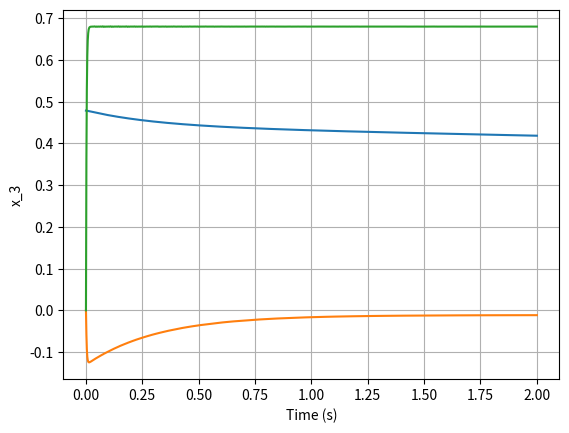

Python code for this plot:
from scipy.integrate import solve_ivp
import numpy as np
import matplotlib.pyplot as plt


class WoodenBall:

    def __init__(self,
                 m=0.425,                    # m
                 g=9.81,                  # g
                 d=0.42,           # d
                 delta=0.65,          # delta
                 r=0.125,                  # r
                 R=53,                 # R
                 nominal_inductance=0.120,      # L_0
                 inductance_constant=0.025,      # L_1
                 alpha=1.2,   # alpha
                 c=6.815,  # c/1000 so it is in terms of kg
                 k=1880,         # k
                 b=10.4,             # b
                 phi=0.73303,                        # phi angle
                 # v=36.04,                 # V
                 x_1_position=0.47861,        # x_1
                 x_2=0,                 # x_2
                 x_3=0                  # x_3
                 ):

        self.__mass = m
        self.__gravity = g
        self.__natural_length = d
        self.__magnet_position = delta
        self.__radius = r
        self.__resistance = R
        self.__nominal_inductance = nominal_inductance
        self.__inductance_constant = inductance_constant
        self.__inductance_exp_constant = alpha
        self.__electromagnet_constant = c
        self.__spring_stiffness = k
        self.__damper_coeff = b
        self.__phi = phi
        # self.__voltage = v
        self.x_1 = x_1_position
        self.x_2 = x_2
        self.x_3 = x_3

    def move(self, voltage, dt):         # where dt denotes time interval

        # STEP 1: Define the system dynamics
        def system_dynamics(_t, z):
            x_2 = z[1]
            x_3 = z[2]
            return [x_2,
                    (5 / 7 * self.__mass) * ((self.__electromagnet_constant * (x_3 ** 2) / (self.__magnet_position - self.x_1) ** 2)
                                             + (self.__mass * self.__gravity * np.sin(self.__phi)) - (self.__damper_coeff * x_2) -
                                             (self.__spring_stiffness*(self.x_1 - self.__natural_length))),
                    (voltage - (x_3 * self.__resistance)) /
                    (self.__nominal_inductance + (self.__inductance_constant * np.exp(-self.__inductance_exp_constant*(self.__magnet_position - self.x_1))))
                    ]

        # STEP 2: Define the initial conditions, z(0)
        z_initial = [self.x_1,
                     self.x_2,
                     self.x_3]

        # STEP 3: Call solve_ivp ~ solves equations
        __num_points = 1000     # Resolution of the solution
        solution = solve_ivp(system_dynamics,
                             [0, dt],
                             z_initial,
                             t_eval=np.linspace(0, dt, __num_points))

        self.x_1 = solution.y[0][-1]   # [-1] represents last element in the array
        self.x_2 = solution.y[1][-1]
        self.x_3 = solution.y[2][-1]

        # STEP 4: Plot solutions - plots open one after the other

        # plot x vs time
        plt.plot(solution.t, solution.y[0].T)
        plt.grid()
        plt.xlabel('Time (s)')
        plt.ylabel('x_1 (m)')
        plt.show()

        # plot y vs time
        plt.plot(solution.t, solution.y[1].T)
        plt.grid()
        plt.xlabel('Time (s)')
        plt.ylabel('x_2')
        plt.show()

        # plot theta vs time
        plt.plot(solution.t, solution.y[2].T)
        plt.grid()
        plt.xlabel('Time (s)')
        plt.ylabel('x_3')
        plt.show()


# Declare car with steering angle -2 deg for time 2s
# Negative angle as it is clockwise
# Frame of reference determines anticlockwise as +ve
ronald = WoodenBall()
ronald.move(36.04, 2)   # 2 deg converted to rads
